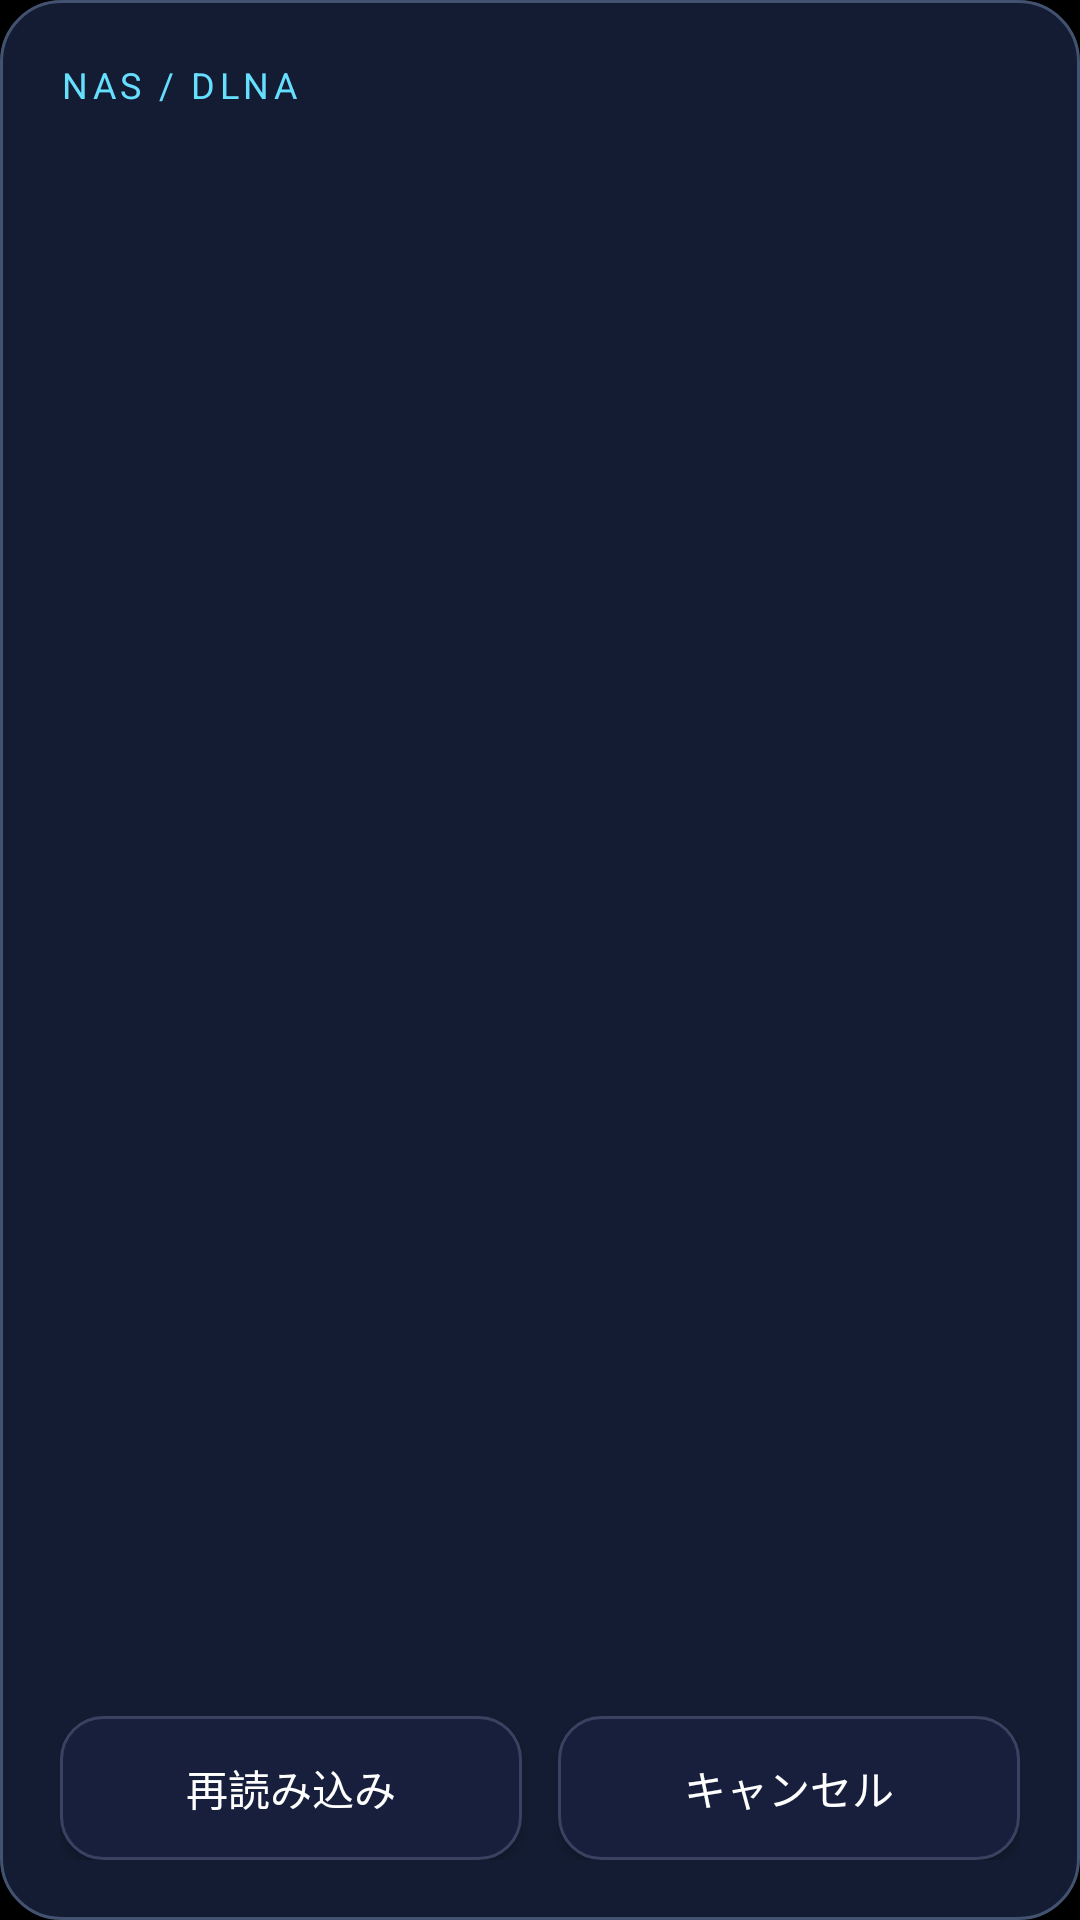

The Android layout XML behind this screen, and the referenced resources:
<!-- AndroidManifest.xml: application theme Theme.ContinuousPlayer -->
<!-- res/layout/dialog_dlna_browser.xml -->
<FrameLayout xmlns:android="http://schemas.android.com/apk/res/android"
    android:layout_width="match_parent" android:layout_height="match_parent">
<LinearLayout
    android:layout_width="match_parent" android:layout_height="match_parent"
    android:orientation="vertical" android:padding="@dimen/dlna_dialog_padding"
    android:background="@drawable/dlna_dialog_background">

    <LinearLayout android:id="@+id/dlna_heading" android:layout_width="match_parent"
        android:layout_height="wrap_content" android:orientation="vertical">
        <TextView android:id="@+id/dlna_label" android:layout_width="match_parent" android:layout_height="wrap_content"
            android:text="@string/dlna_dialog_label" android:textColor="#66DFFF" android:textSize="12sp" android:letterSpacing="0.12" />
        <TextView android:id="@+id/dlna_title" android:layout_width="match_parent" android:layout_height="wrap_content"
            android:textColor="#FFFFFF" android:textSize="24sp" android:fontFamily="sans-serif-medium"
            android:maxLines="1" android:ellipsize="end" />
    </LinearLayout>

    <LinearLayout android:id="@+id/dlna_top_actions" android:layout_width="match_parent"
        android:layout_height="wrap_content" android:layout_marginTop="12dp" android:orientation="horizontal" android:gravity="center_vertical">
        <Button android:id="@+id/dlna_up" android:layout_width="match_parent" android:layout_height="wrap_content" android:minHeight="48dp"
            android:minWidth="48dp" android:padding="0dp" android:text="@string/usb_parent" android:textAllCaps="false"
            android:textColor="#FFFFFF" android:background="@drawable/home_secondary_button"
            android:backgroundTint="@null" android:nextFocusDown="@id/dlna_list" android:visibility="gone" />
    </LinearLayout>

    <TextView android:id="@+id/dlna_summary" android:layout_width="match_parent" android:layout_height="wrap_content"
        android:layout_marginTop="12dp" android:textColor="#B7C8DE" android:textSize="13sp" />
    <ListView android:id="@+id/dlna_list" android:layout_width="match_parent" android:layout_height="0dp"
        android:layout_weight="1" android:layout_marginTop="8dp" android:divider="@android:color/transparent"
        android:dividerHeight="6dp" android:listSelector="@drawable/dlna_row_selector"
        android:drawSelectorOnTop="false" android:cacheColorHint="@android:color/transparent"
        android:scrollbarStyle="insideOverlay" android:fadeScrollbars="false" android:focusable="true"
        android:nextFocusUp="@id/dlna_up" android:nextFocusDown="@id/dlna_refresh" />

    <ScrollView android:id="@+id/dlna_message_container" android:layout_width="match_parent" android:layout_height="0dp"
        android:layout_weight="1" android:fillViewport="true" android:layout_marginTop="12dp" android:visibility="gone">
        <LinearLayout android:layout_width="match_parent" android:layout_height="wrap_content"
            android:orientation="vertical" android:gravity="center" android:padding="16dp">
            <ProgressBar android:id="@+id/dlna_progress" style="?android:attr/progressBarStyle"
                android:layout_width="40dp" android:layout_height="40dp" android:indeterminateTint="#66DFFF"
                android:visibility="gone" />
            <TextView android:id="@+id/dlna_message" android:layout_width="match_parent" android:layout_height="wrap_content"
                android:layout_marginTop="12dp" android:textColor="#D8E3F2" android:textSize="16sp"
                android:lineSpacingExtra="5dp" />
            <TextView android:id="@+id/dlna_address_label" android:layout_width="match_parent" android:layout_height="wrap_content"
                android:layout_marginTop="12dp" android:text="@string/dlna_address_label" android:textColor="#FFFFFF"
                android:textSize="16sp" android:labelFor="@id/dlna_address" android:visibility="gone" />
            <EditText android:id="@+id/dlna_address" android:layout_width="match_parent" android:layout_height="wrap_content"
                android:minHeight="48dp" android:singleLine="true" android:inputType="textUri" android:imeOptions="actionDone"
                android:textColor="#FFFFFF" android:textColorHint="#B7C8DE" android:backgroundTint="#66DFFF"
                android:importantForAutofill="no" android:visibility="gone" />
        </LinearLayout>
    </ScrollView>
    <TextView android:id="@+id/dlna_hint" android:layout_width="match_parent" android:layout_height="wrap_content"
        android:layout_marginTop="10dp" android:textColor="#9BAFC9" android:textSize="12sp" />

    <Button android:id="@+id/dlna_manual_address" android:layout_width="match_parent" android:layout_height="wrap_content"
        android:minHeight="48dp" android:layout_marginTop="8dp" android:visibility="gone" android:text="@string/dlna_manual_address"
        android:textAllCaps="false" android:textColor="#FFFFFF" android:background="@drawable/home_secondary_button" android:backgroundTint="@null" />
    <LinearLayout android:id="@+id/dlna_bottom_actions" android:layout_width="match_parent" android:layout_height="wrap_content"
        android:baselineAligned="false"
        android:layout_marginTop="12dp" android:orientation="horizontal">
        <Button android:id="@+id/dlna_register" android:layout_width="0dp" android:layout_height="wrap_content"
                android:minHeight="48dp"
                android:paddingVertical="8dp"
            android:layout_weight="1" android:layout_marginEnd="12dp" android:visibility="gone"
            android:text="@string/folder_register" android:textAllCaps="false" android:textSize="14sp"
            android:textColor="#FFFFFF" android:background="@drawable/home_secondary_button" android:backgroundTint="@null"
            android:nextFocusUp="@id/dlna_list" />
        <Button android:id="@+id/dlna_refresh" android:layout_width="0dp" android:layout_height="wrap_content" android:minHeight="48dp"
            android:layout_weight="1" android:text="@string/usb_refresh" android:textAllCaps="false"
            android:textColor="#FFFFFF" android:background="@drawable/home_secondary_button" android:backgroundTint="@null"
            android:nextFocusUp="@id/dlna_list" android:nextFocusRight="@id/dlna_close" />
        <Button android:id="@+id/dlna_close" android:layout_width="0dp" android:layout_height="wrap_content" android:minHeight="48dp"
            android:layout_weight="1" android:layout_marginStart="12dp" android:text="@string/dlna_close"
            android:textAllCaps="false" android:textColor="#FFFFFF" android:background="@drawable/home_secondary_button"
            android:backgroundTint="@null" android:nextFocusUp="@id/dlna_list" android:nextFocusLeft="@id/dlna_refresh" />
    </LinearLayout>
</LinearLayout>
    <ProgressBar android:id="@+id/dlna_pending_progress" style="?android:attr/progressBarStyle"
        android:layout_width="40dp" android:layout_height="40dp" android:layout_gravity="center"
        android:indeterminateTint="#66DFFF" android:contentDescription="@string/dlna_loading"
        android:accessibilityLiveRegion="polite" android:visibility="gone" />
</FrameLayout>
<!-- resources referenced by this layout -->
<resources>
  <dimen name="dlna_dialog_padding">20dp</dimen>
  <!-- drawable dlna_dialog_background (drawable) -->
  <shape xmlns:android="http://schemas.android.com/apk/res/android">
      <solid android:color="#131C32" />
      <corners android:radius="20dp" />
      <stroke android:width="1dp" android:color="#425270" />
  </shape>
  <!-- drawable dlna_row_selector (drawable) -->
  <selector xmlns:android="http://schemas.android.com/apk/res/android">
      <item android:state_pressed="true">
          <shape><solid android:color="#24546B" /><corners android:radius="12dp" /><stroke android:width="3dp" android:color="#8BECFF" /></shape>
      </item>
      <item android:state_focused="true">
          <shape><solid android:color="#263F59" /><corners android:radius="12dp" /><stroke android:width="3dp" android:color="#66DFFF" /></shape>
      </item>
      <item><shape><solid android:color="#00000000" /><corners android:radius="12dp" /></shape></item>
  </selector>
  <!-- drawable home_secondary_button (drawable) -->
  <selector xmlns:android="http://schemas.android.com/apk/res/android">
      <item android:state_pressed="true"><shape><corners android:radius="14dp" /><solid android:color="#435077" /></shape></item>
      <item android:state_focused="true"><shape><corners android:radius="14dp" /><solid android:color="#293859" /><stroke android:width="2dp" android:color="#65DEEF" /></shape></item>
      <item><shape><corners android:radius="14dp" /><solid android:color="#181F3C" /><stroke android:width="1dp" android:color="#394260" /></shape></item>
  </selector>
  <string name="dlna_address_label">サーバーのアドレス</string>
  <string name="dlna_close">キャンセル</string>
  <string name="dlna_dialog_label">NAS / DLNA</string>
  <string name="dlna_loading">NASのフォルダーを読み込んでいます…</string>
  <string name="dlna_manual_address">アドレスを指定して接続</string>
  <string name="folder_register">このフォルダーを登録</string>
  <string name="usb_parent">上のフォルダー</string>
  <string name="usb_refresh">再読み込み</string>
  <style name="Theme.ContinuousPlayer" parent="Theme.AppCompat.NoActionBar">
          <item name="android:windowBackground">@android:color/black</item>
          <item name="android:colorBackground">@android:color/black</item>
          <item name="android:statusBarColor">@android:color/black</item>
          <item name="android:navigationBarColor">@android:color/black</item>
      </style>
</resources>
